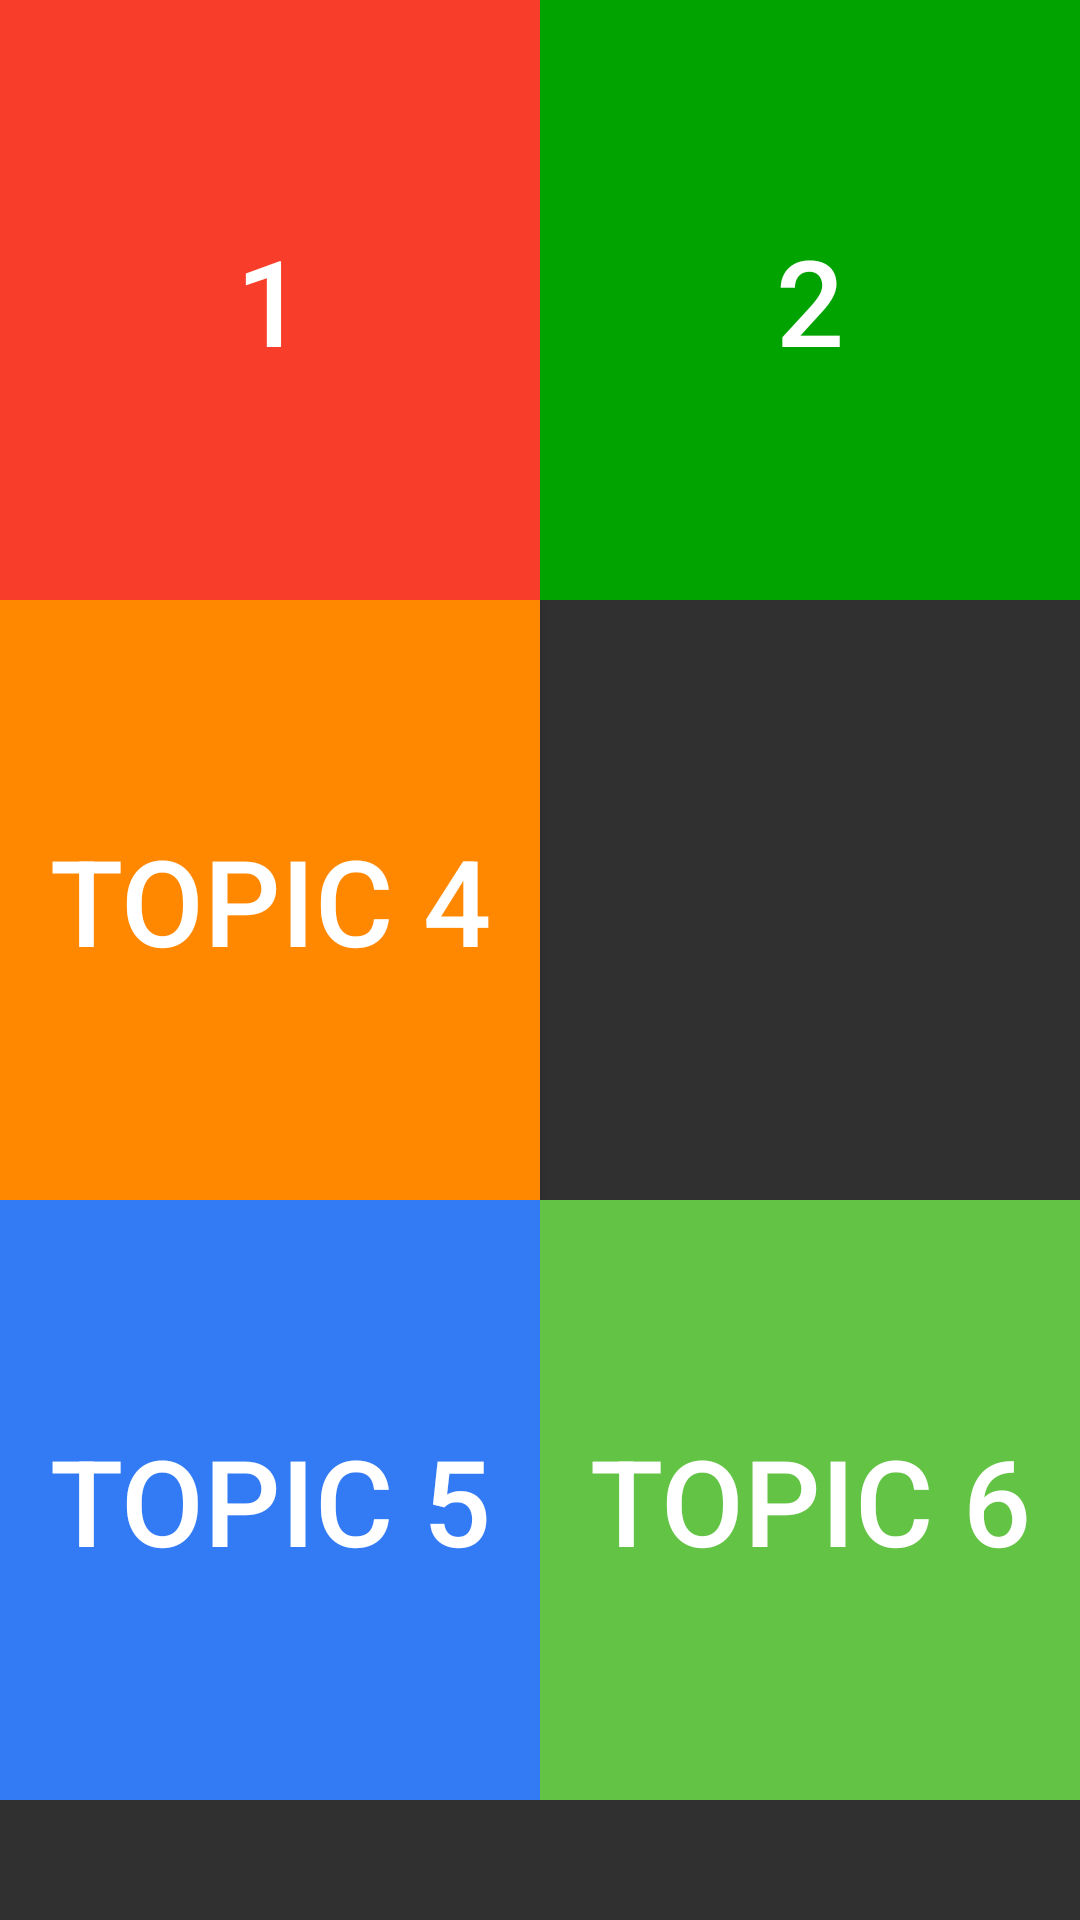

This screen was rendered from an Android layout file. Write that file and the resources it references.
<!-- AndroidManifest.xml: application theme CustomActionBarTheme -->
<!-- res/layout/activity_main.xml -->
<RelativeLayout xmlns:android="http://schemas.android.com/apk/res/android"
    xmlns:tools="http://schemas.android.com/tools"
    android:layout_width="match_parent"
    android:layout_height="match_parent"
    tools:context=".MainActivity">


    <ScrollView
        android:id="@+id/scrollView"
        android:layout_width="fill_parent"
        android:layout_height="wrap_content">

        <LinearLayout
            android:layout_width="fill_parent"
            android:layout_height="wrap_content"
            android:orientation="vertical"
            android:weightSum="1">


            <LinearLayout
                android:layout_width="match_parent"
                android:layout_height="0dp"
                android:layout_gravity="center_horizontal"
                android:layout_weight="0.2"
                android:orientation="horizontal"
                android:weightSum="1">

                <Button
                    android:id="@+id/button"
                    android:layout_width="0dp"
                    android:layout_height="200dp"
                    android:layout_weight="0.5"
                    android:background="@color/red"
                    android:text="1"
                    android:textColor="@color/white"
                    android:textSize="40dp" />

                <Button
                    android:id="@+id/button2"
                    android:layout_width="0dp"
                    android:layout_height="200dp"
                    android:layout_weight="0.5"
                    android:background="@color/green"
                    android:text="2"
                    android:textColor="@color/white"
                    android:textSize="40dp" />

            </LinearLayout>

            <LinearLayout
                android:layout_width="match_parent"
                android:layout_height="0dp"
                android:layout_gravity="center_horizontal"
                android:layout_weight="0.33"
                android:orientation="horizontal"
                android:weightSum="1">

                
                    
                    
                    
                    
                    
                    
                    
                    

                <Button
                    android:id="@+id/button4"
                    android:layout_width="0dp"
                    android:layout_height="200dp"
                    android:layout_weight="0.5"
                    android:background="@color/darkorange"
                    android:text="Topic 4"
                    android:textColor="@color/white"
                    android:textSize="40dp" />
            </LinearLayout>

            <LinearLayout
                android:layout_width="match_parent"
                android:layout_height="0dp"
                android:layout_gravity="center_horizontal"
                android:layout_weight="0.34"
                android:orientation="horizontal"
                android:weightSum="1">

                <Button
                    android:id="@+id/button5"
                    android:layout_width="0dp"
                    android:layout_height="200dp"
                    android:layout_weight="0.5"
                    android:background="@color/darkblue"
                    android:text="Topic 5"
                    android:textColor="@color/white"
                    android:textSize="40dp" />

                <Button
                    android:id="@+id/button6"
                    android:layout_width="0dp"
                    android:layout_height="200dp"
                    android:layout_weight="0.5"
                    android:background="@color/lightgreen"
                    android:text="Topic 6"
                    android:textColor="@color/white"
                    android:textSize="40dp" />
            </LinearLayout>


        </LinearLayout>
    </ScrollView>
</RelativeLayout>
<!-- resources referenced by this layout -->
<resources>
  <item name="darkblue" type="color">#337bf4</item>
  <item name="darkorange" type="color">#FFFF8800</item>
  <item name="green" type="color">#00a300</item>
  <item name="lightgreen" type="color">#63c345</item>
  <color name="purple">#9632f4</color>
  <item name="red" type="color">#f83d2a</item>
  <item name="white" type="color">#FFFFFF</item>
  <style name="CustomActionBarTheme" parent="@style/Theme.AppCompat">
          <item name="android:actionBarStyle">@style/MyActionBar</item>
          <item name="android:actionBarTabTextStyle">@style/MyActionBarTabText</item>
          <item name="android:actionMenuTextColor">@color/white</item>
  
  
          
          <item name="actionBarStyle">@style/MyActionBar</item>
          <item name="actionBarTabTextStyle">@style/MyActionBarTabText</item>
          <item name="actionMenuTextColor">@color/white</item>
      </style>
  <style name="MyActionBar" parent="@style/Widget.AppCompat.ActionBar">
          <item name="android:titleTextStyle">@style/MyActionBarTitleText</item>
          <item name="android:background">@color/action_bar_bg_color</item>
  
  
          
          <item name="background">@color/action_bar_bg_color</item>
          
          <item name="titleTextStyle">@style/MyActionBarTitleText</item>
      </style>
  <style name="MyActionBarTabText" parent="@style/Widget.AppCompat.ActionBar.TabText">
          <item name="android:textColor">@color/action_bar_color</item>
          <item name="android:textStyle">bold</item>
          <item name="android:gravity">center</item>
          
      </style>
  <style name="MyActionBarTitleText" parent="@style/TextAppearance.AppCompat.Widget.ActionBar.Title">
          <item name="android:textColor">@color/action_bar_color</item>
          <item name="android:textStyle">bold</item>
          <item name="android:gravity">center</item>
  
          
      </style>
  <color name="action_bar_bg_color">#236594</color>
  <color name="action_bar_color">#9cc33d</color>
</resources>
